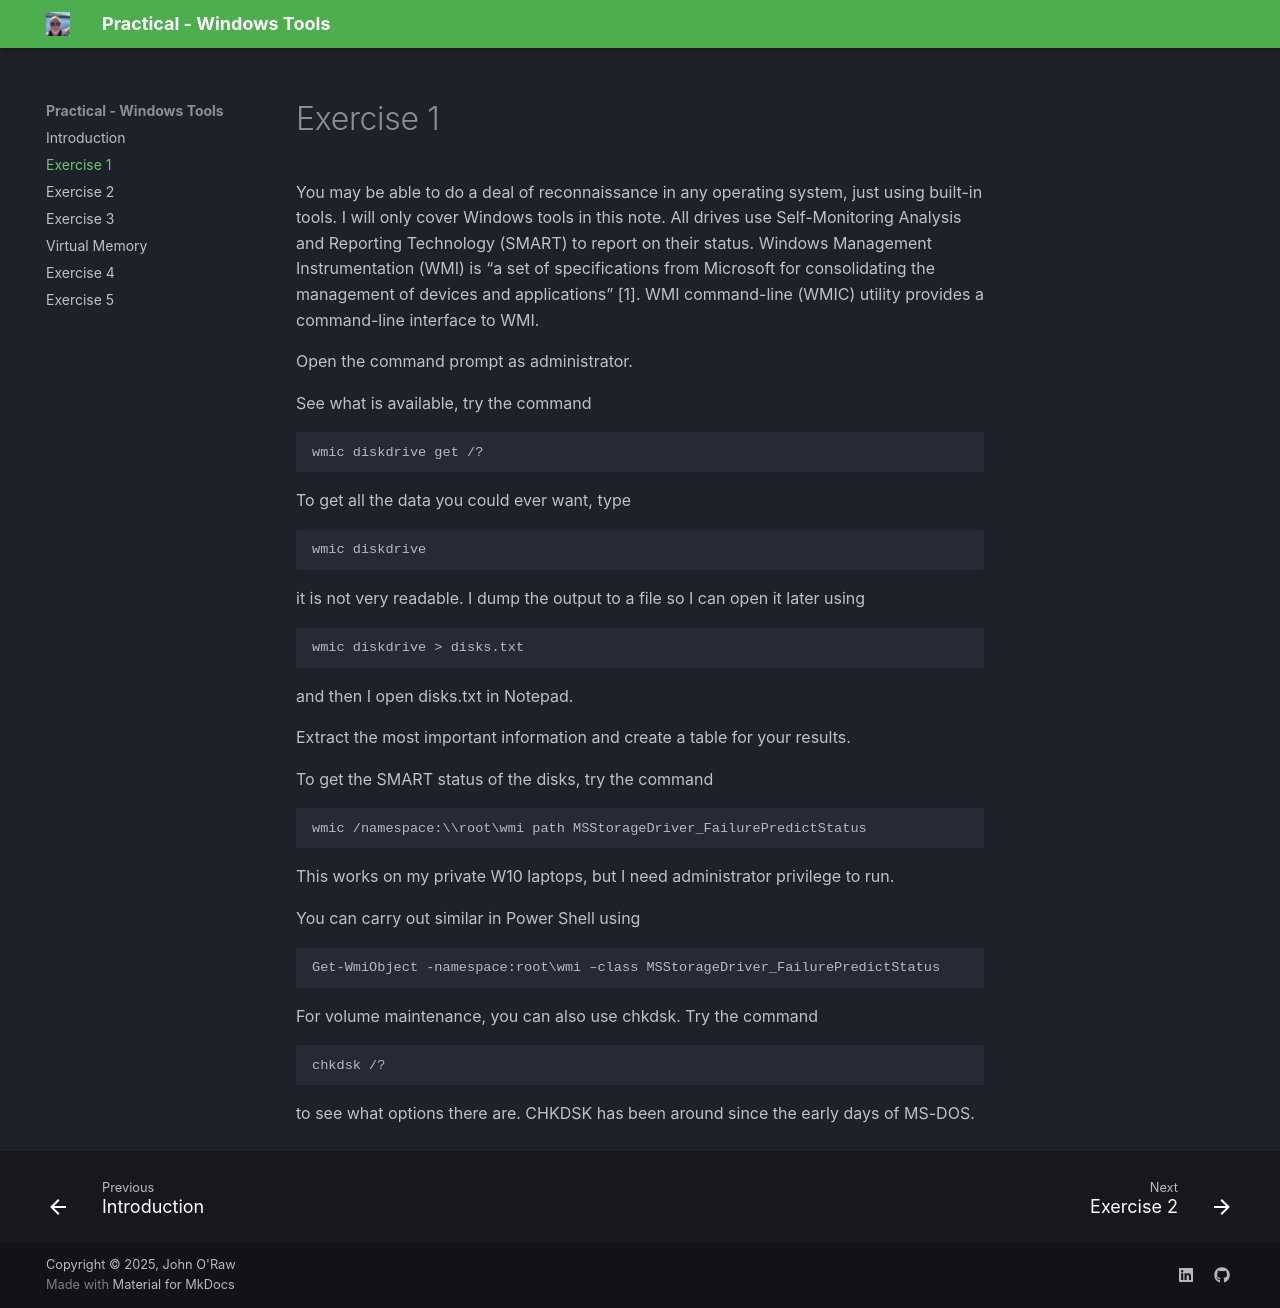

repository: JOR-Donegal/WT26 · page: a/index.html · generator: mkdocs

# Exercise 1
You may be able to do a deal of reconnaissance in any operating system, just using built-in tools. I will only cover Windows tools in this note. All drives use Self-Monitoring Analysis and Reporting Technology (SMART) to report on their status. Windows Management Instrumentation (WMI) is “a set of specifications from Microsoft for consolidating the management of devices and applications” [1]. WMI command-line (WMIC) utility provides a command-line interface to WMI.

Open the command prompt as administrator.

See what is available, try the command

````
wmic diskdrive get /?
````

To get all the data you could ever want, type

````
wmic diskdrive
````

it is not very readable. I dump the output to a file so I can open it later using 

````
wmic diskdrive > disks.txt
````

and then I open disks.txt in Notepad. 

Extract the most important information and create a table for your results.

To get the SMART status of the disks, try the command 

````
wmic /namespace:\\root\wmi path MSStorageDriver_FailurePredictStatus
````

This works on my private W10 laptops, but I need administrator privilege to run.

You can carry out similar in Power Shell using 

````
Get-WmiObject -namespace:root\wmi –class MSStorageDriver_FailurePredictStatus
````

For volume maintenance, you can also use chkdsk. Try the command 

````
chkdsk /?
````

to see what options there are. CHKDSK has been around since the early days of MS-DOS.
